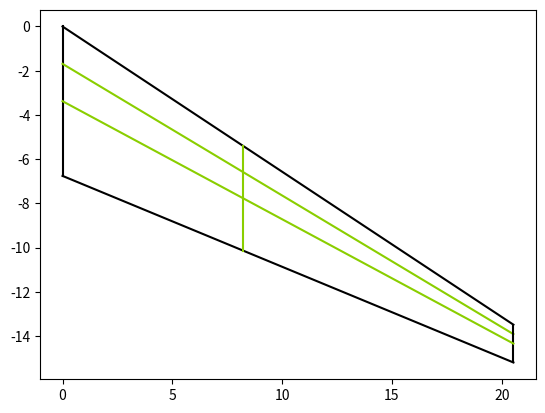

Generate this figure with matplotlib:
import matplotlib.pyplot as plt
import math

# wing parameters
S = 131.75 # 173.77  # wing area m^2
b = 41.06  # wing span m
AR = 9.7  # aspect ratio
taper = 0.2529  # taper ratio
cRoot = 6.756  # root chord m
cTip = 1.709  # tip chord m
sweep = 0.537  # wing sweep rad

# horizontal tail parameters
# S = 59.18  # wing area m^2
# AR = 4  # aspect ratio
# b = math.sqrt(S * AR)  # wing span m
# taper = 0.4  # taper ratio
# cRoot = 6.7562 * S / (b * (1 + taper))  # root chord m
# cTip = cRoot * taper  # tip chord m
# sweep = 0.610865  # wing sweep rad

def graph(line, colour):
    x, y = line
    plt.plot(x, y, color=colour)

def lineEq(x1, y1, x2, y2):
    m = (y2 - y1) / (x2 - x1)
    c = y1 - m * x1
    return m, c

# graph segments
root = ([0, 0], [(0), (-cRoot)])
rootEx = ([0, 0], [(-cRoot), (-cRoot - cTip)])
quarterC = ([0, b/2], [(-0.25*cRoot), (-(b/2)*math.tan(sweep) - 0.25*cRoot)])
halfC = ([0, b/2], [(-0.5*cRoot), (-(b/2)*math.tan(sweep) - 0.25*cTip - 0.25*cRoot)])
tip = ([b/2, b/2], [(-(b/2)*math.tan(sweep) + 0.25*cTip - 0.25*cRoot), (-(b/2)*math.tan(sweep) - 0.75*cTip - 0.25*cRoot)])
tipEx = ([b/2, b/2], [(-(b/2)*math.tan(sweep) + 0.25*cTip - 0.25*cRoot), (-(b/2)*math.tan(sweep) + 0.25*cTip + 0.75*cRoot)])
leadingE = ([0, b/2], [(0), (-(b/2)*math.tan(sweep) + 0.25*cTip - 0.25*cRoot)])
trailingE = ([0, b/2], [(-cRoot), (-(b/2)*math.tan(sweep) - 0.75*cTip - 0.25*cRoot)])
diagonal = ([0, b/2], [(-cTip -cRoot), (-(b/2)*math.tan(sweep) + 0.25*cTip + 0.75*cRoot)])

# graphing wing planform
graph(root, "black")
# graph(rootEx, "#8ace00")
graph(quarterC, "#8ace00")
graph(tip, "black")
# graph(tipEx, "#8ace00")
graph(leadingE, "black")
graph(trailingE, "black")
# graph(diagonal, "#8ace00")
graph(halfC, "#8ace00")

# finding MAC
mHalf, cHalf = lineEq(halfC[0][0], halfC[1][0], halfC[0][1], halfC[1][1])  # finding the m and c values for the 1/2 chord line using the points
mDiagonal, cDiagonal = lineEq(diagonal[0][0], diagonal[1][0], diagonal[0][1], diagonal[1][1])  # finding m and c for diagonal
xMAC = (cDiagonal - cHalf) / (mHalf - mDiagonal)  # finding intersection x coordinate of the two lines

# getting the chord length of the MAC
mLE, cLE = lineEq(leadingE[0][0], leadingE[1][0], leadingE[0][1], leadingE[1][1]) 
mTE, cTE = lineEq(trailingE[0][0], trailingE[1][0], trailingE[0][1], trailingE[1][1]) 
yLE = mLE * xMAC + cLE  # finding the y coordinate of the MAC on the leading edge
yTE = mTE * xMAC + cTE  # y coord of MAC on TE

# finding AC
mQuarter, cQuarter = lineEq(quarterC[0][0], quarterC[1][0], quarterC[0][1], quarterC[1][1])
yAC = mQuarter * xMAC + cQuarter

MAC = ([xMAC, xMAC], [(yLE), (yTE)])
graph(MAC, "#8ace00")

print(f"MAC: {yLE - yTE:.2f}, Position: ({xMAC:.2f}, {(yLE):.2f})")
print(f"AC Position: ({xMAC:.2f}, {(yAC):.2f})")
plt.show()